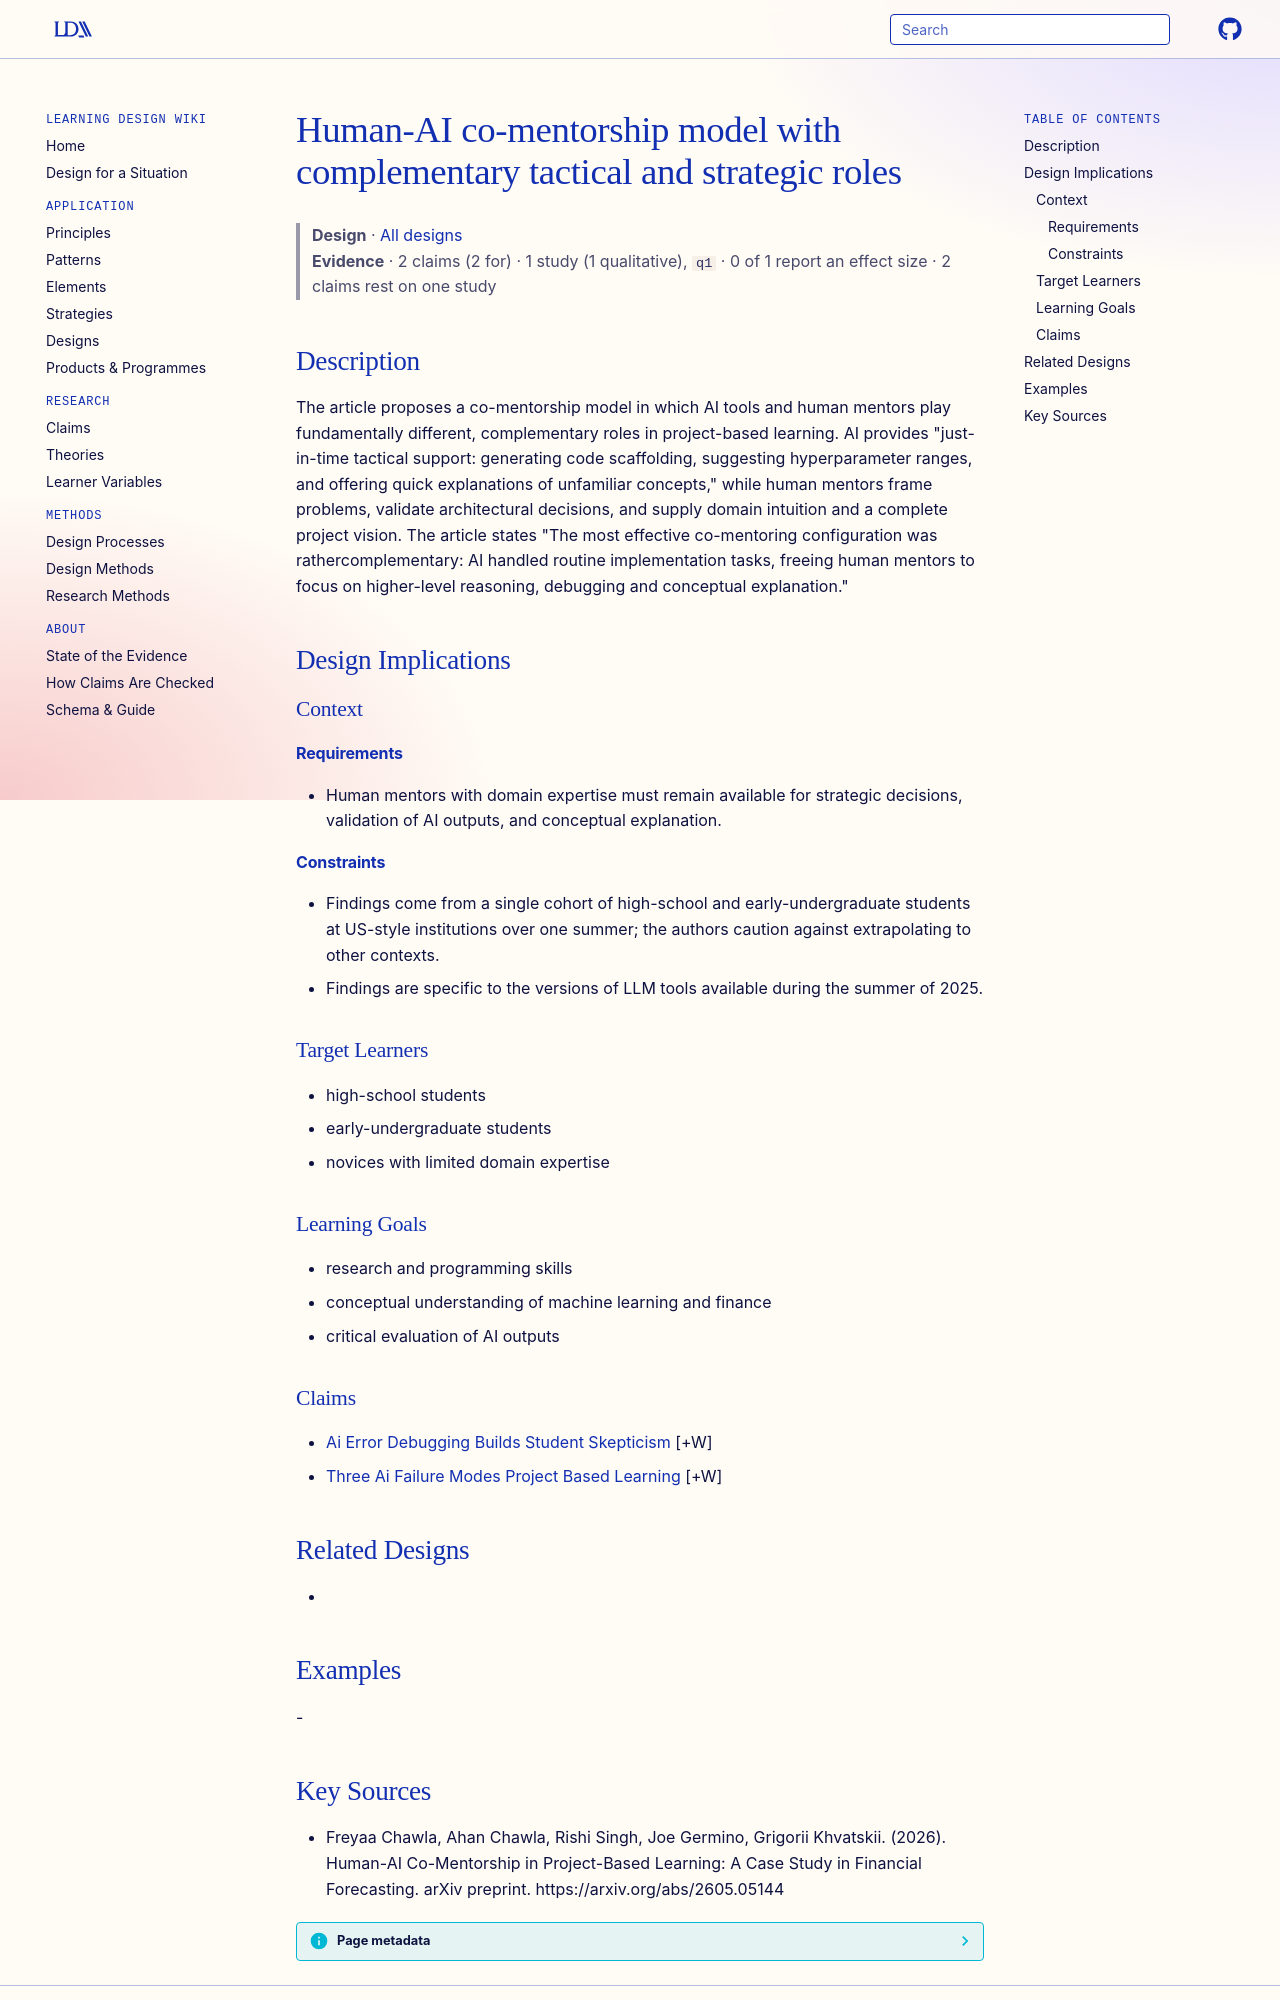

repository: Learning-Design-Alliance/learning-wiki · page: designs/human-ai-co-mentorship-complementary-roles/index.html · generator: mkdocs

---
type: design
id: human-ai-co-mentorship-complementary-roles
title: Human-AI co-mentorship model with complementary tactical and strategic roles
description: The article proposes a co-mentorship model in which AI tools and human mentors play fundamentally different, complementary roles in project-based learning.
status: review
generated:
  by: "process:settle-candidates"
  at: 2026-10-11
sources:
  - id: freyaa-chawla-2026
    resource: "https://arxiv.org/abs/2605.05144"
    title: "Freyaa Chawla, Ahan Chawla, Rishi Singh, Joe Germino, Grigorii Khvatskii. (2026). Human-AI Co-Mentorship in Project-Based Learning: A Case Study in Financial Forecasting. arXiv preprint. https://arxiv.org/abs/2605.05144"
    author: Freyaa Chawla, Ahan Chawla, Rishi Singh, Joe Germino, Grigorii Khvatskii
---

# Human-AI co-mentorship model with complementary tactical and strategic roles

> **Design** · [All designs](index.md)
> **Evidence** · 2 claims (2 for) · 1 study (1 qualitative), `q1` · 0 of 1 report an effect size · 2 claims rest on one study

## Description
The article proposes a co-mentorship model in which AI tools and human mentors play fundamentally different, complementary roles in project-based learning. AI provides "just-in-time tactical support: generating code scaffolding, suggesting hyperparameter ranges, and offering quick explanations of unfamiliar concepts," while human mentors frame problems, validate architectural decisions, and supply domain intuition and a complete project vision. The article states "The most effective co-mentoring configuration was rathercomplementary: AI handled routine implementation tasks, freeing human mentors to focus on higher-level reasoning, debugging and conceptual explanation."

## Design Implications

### Context
#### Requirements
- Human mentors with domain expertise must remain available for strategic decisions, validation of AI outputs, and conceptual explanation.
#### Constraints
- Findings come from a single cohort of high-school and early-undergraduate students at US-style institutions over one summer; the authors caution against extrapolating to other contexts.
- Findings are specific to the versions of LLM tools available during the summer of 2025.

### Target Learners
- high-school students
- early-undergraduate students
- novices with limited domain expertise

### Learning Goals
- research and programming skills
- conceptual understanding of machine learning and finance
- critical evaluation of AI outputs

### Claims
- [Ai Error Debugging Builds Student Skepticism](../claims/ai-error-debugging-builds-student-skepticism.md) [+W]
- [Three Ai Failure Modes Project Based Learning](../claims/three-ai-failure-modes-project-based-learning.md) [+W]

## Related Designs
- 

## Examples
-
